Run: headless pygame with SDL's dummy video driver; simulated clock (each Clock.tick advances the game by its frame time, no real sleeping); random seed 0; keys injected as events and as key.get_pressed() state; no mouse input; restart key R tapped at the start of phases 3 and 4.
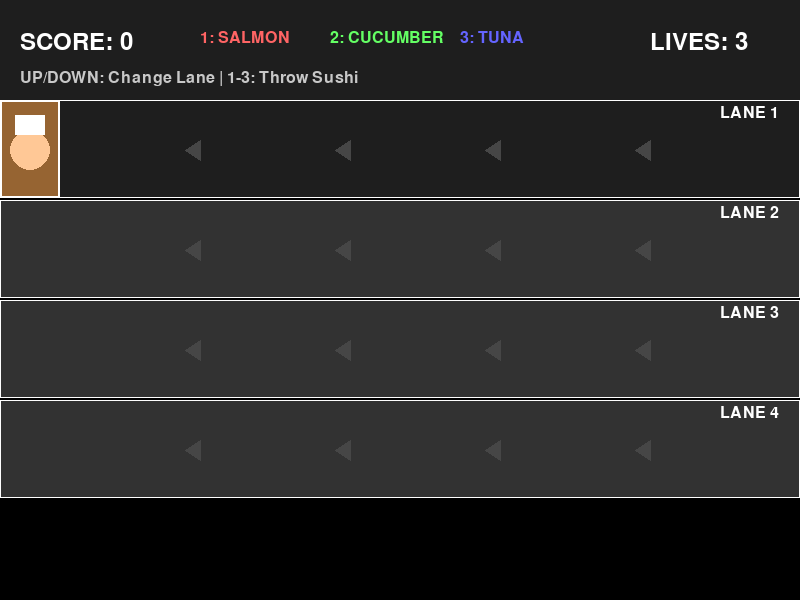
Frame 1 of 4 · flips 1–60 · no input
Frame 2 of 4 · flips 61–180 · tapped SPACE, RETURN · held RIGHT (→), D · screen unchanged from frame 1, image omitted
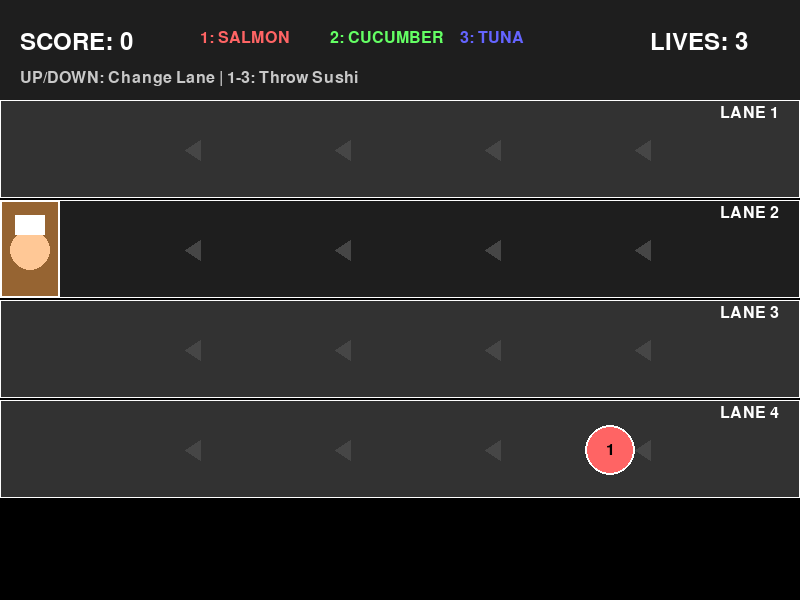
Frame 3 of 4 · flips 181–300 · tapped R · held DOWN (↓), S
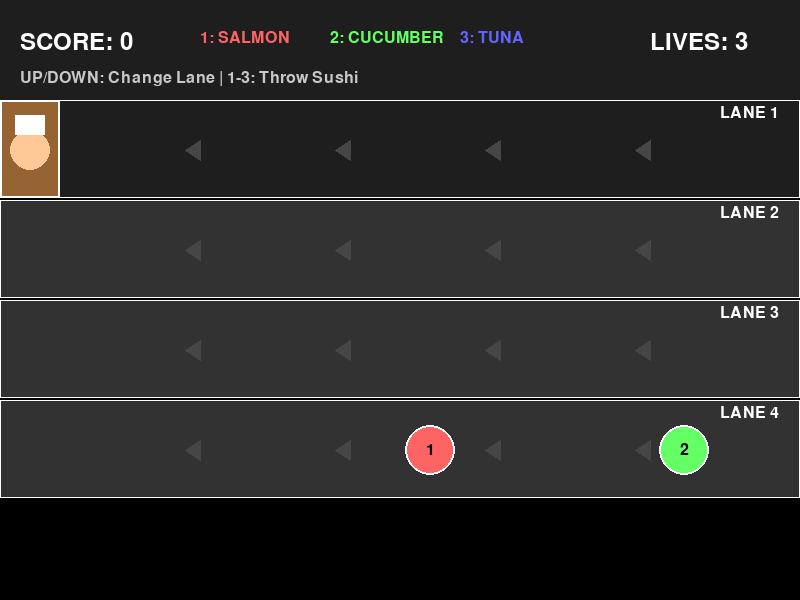
Frame 4 of 4 · flips 301–420 · tapped R · held LEFT (←), A, UP (↑), W

The pygame program that drew these frames:

import pygame
import sys
import random
from enum import Enum
from typing import List, Optional

# Constants
SCREEN_WIDTH = 800
SCREEN_HEIGHT = 600
FPS = 60

# Layout
LANE_COUNT = 4
LANE_HEIGHT = 100
LANE_START_Y = 100
CHEF_WIDTH = 60
CHEF_HEIGHT = 40

# Colors
BLACK = (0, 0, 0)
WHITE = (255, 255, 255)
GRAY = (50, 50, 50)
DARK_GRAY = (30, 30, 30)

# Sushi colors (3 types)
SUSHI_COLORS = [
    (255, 100, 100),  # Red - Salmon
    (100, 255, 100),  # Green - Cucumber
    (100, 100, 255),  # Blue - Tuna
]

SUSHI_NAMES = ["SALMON", "CUCUMBER", "TUNA"]

# Game settings
INITIAL_CUSTOMER_SPEED = 1.5
SPEED_INCREMENT = 0.1
SPAWN_INTERVAL_MIN = 120  # frames
SPAWN_INTERVAL_MAX = 240  # frames

# Scoring
POINTS_CORRECT = 100
POINTS_WRONG = -50
STARTING_LIVES = 3


class SushiType(Enum):
    SALMON = 0
    CUCUMBER = 1
    TUNA = 2


class Customer:
    def __init__(self, lane: int):
        self.lane = lane
        self.x = SCREEN_WIDTH - 80
        self.y = LANE_START_Y + lane * LANE_HEIGHT + LANE_HEIGHT // 2
        self.sushi_type = random.choice(list(SushiType))
        self.radius = 25
        self.speed = INITIAL_CUSTOMER_SPEED

    def update(self, speed_multiplier: float = 1.0):
        self.x -= self.speed * speed_multiplier

    def draw(self, surface: pygame.Surface):
        # Draw customer body
        color = SUSHI_COLORS[self.sushi_type.value]
        pygame.draw.circle(surface, color, (int(self.x), int(self.y)), self.radius)
        pygame.draw.circle(surface, WHITE, (int(self.x), int(self.y)), self.radius, 2)

        # Draw sushi indicator text
        font = pygame.font.Font(None, 24)
        text = font.render(str(self.sushi_type.value + 1), True, BLACK)
        text_rect = text.get_rect(center=(int(self.x), int(self.y)))
        surface.blit(text, text_rect)

    def is_off_screen(self) -> bool:
        return self.x < -self.radius

    def get_rect(self) -> pygame.Rect:
        return pygame.Rect(
            self.x - self.radius,
            self.y - self.radius,
            self.radius * 2,
            self.radius * 2
        )


class ProjectileSushi:
    def __init__(self, lane: int, sushi_type: SushiType):
        self.lane = lane
        self.x = CHEF_WIDTH + 20
        self.y = LANE_START_Y + lane * LANE_HEIGHT + LANE_HEIGHT // 2
        self.sushi_type = sushi_type
        self.radius = 15
        self.speed = 8

    def update(self):
        self.x += self.speed

    def draw(self, surface: pygame.Surface):
        color = SUSHI_COLORS[self.sushi_type.value]
        pygame.draw.circle(surface, color, (int(self.x), int(self.y)), self.radius)
        pygame.draw.circle(surface, WHITE, (int(self.x), int(self.y)), self.radius, 2)

        # Draw number
        font = pygame.font.Font(None, 20)
        text = font.render(str(self.sushi_type.value + 1), True, BLACK)
        text_rect = text.get_rect(center=(int(self.x), int(self.y)))
        surface.blit(text, text_rect)

    def is_off_screen(self) -> bool:
        return self.x > SCREEN_WIDTH + self.radius

    def get_rect(self) -> pygame.Rect:
        return pygame.Rect(
            self.x - self.radius,
            self.y - self.radius,
            self.radius * 2,
            self.radius * 2
        )


class Game:
    def __init__(self):
        pygame.init()
        self.screen = pygame.display.set_mode((SCREEN_WIDTH, SCREEN_HEIGHT))
        pygame.display.set_caption("Vector Tapper: Sushi Conveyor")
        self.clock = pygame.time.Clock()
        self.font = pygame.font.Font(None, 36)
        self.large_font = pygame.font.Font(None, 72)
        self.small_font = pygame.font.Font(None, 24)

        self.reset_game()

    def reset_game(self):
        self.customers: List[Customer] = []
        self.projectiles: List[ProjectileSushi] = []
        self.current_lane = 0
        self.lives = STARTING_LIVES
        self.score = 0
        self.game_over = False
        self.spawn_timer = 0
        self.spawn_interval = random.randint(SPAWN_INTERVAL_MIN, SPAWN_INTERVAL_MAX)
        self.speed_multiplier = 1.0
        self.missed_display_timer = 0
        self.missed_display_pos = None

    def spawn_customer(self):
        # Find lanes with no customers nearby
        available_lanes = []
        for lane in range(LANE_COUNT):
            can_spawn = True
            for customer in self.customers:
                if customer.lane == lane and customer.x > SCREEN_WIDTH - 200:
                    can_spawn = False
                    break
            if can_spawn:
                available_lanes.append(lane)

        if available_lanes:
            lane = random.choice(available_lanes)
            customer = Customer(lane)
            customer.speed = INITIAL_CUSTOMER_SPEED * self.speed_multiplier
            self.customers.append(customer)

    def handle_input(self):
        for event in pygame.event.get():
            if event.type == pygame.QUIT:
                return False
            elif event.type == pygame.KEYDOWN:
                if self.game_over:
                    if event.key == pygame.K_r:
                        self.reset_game()
                    elif event.key == pygame.K_ESCAPE:
                        return False
                else:
                    if event.key == pygame.K_ESCAPE:
                        return False
                    elif event.key == pygame.K_UP:
                        self.current_lane = max(0, self.current_lane - 1)
                    elif event.key == pygame.K_DOWN:
                        self.current_lane = min(LANE_COUNT - 1, self.current_lane + 1)
                    elif event.key == pygame.K_1:
                        self.throw_sushi(SushiType.SALMON)
                    elif event.key == pygame.K_2:
                        self.throw_sushi(SushiType.CUCUMBER)
                    elif event.key == pygame.K_3:
                        self.throw_sushi(SushiType.TUNA)
        return True

    def throw_sushi(self, sushi_type: SushiType):
        projectile = ProjectileSushi(self.current_lane, sushi_type)
        self.projectiles.append(projectile)

    def update(self):
        if self.game_over:
            return

        # Update spawn timer
        self.spawn_timer += 1
        if self.spawn_timer >= self.spawn_interval:
            self.spawn_timer = 0
            self.spawn_interval = random.randint(SPAWN_INTERVAL_MIN, SPAWN_INTERVAL_MAX)
            self.spawn_customer()

        # Update customers
        for customer in self.customers[:]:
            customer.update()
            if customer.is_off_screen():
                self.customers.remove(customer)
                self.lives -= 1
                self.missed_display_timer = 60
                self.missed_display_pos = (50, customer.y)
                if self.lives <= 0:
                    self.game_over = True

        # Update projectiles and check collisions
        for projectile in self.projectiles[:]:
            projectile.update()
            hit = False
            for customer in self.customers[:]:
                if customer.lane == projectile.lane:
                    if projectile.get_rect().colliderect(customer.get_rect()):
                        # Check if correct sushi type
                        if projectile.sushi_type == customer.sushi_type:
                            self.score += POINTS_CORRECT
                            # Increase speed every 500 points
                            if self.score % 500 == 0:
                                self.speed_multiplier += SPEED_INCREMENT
                        else:
                            self.score += POINTS_WRONG
                            self.lives -= 1
                            if self.lives <= 0:
                                self.game_over = True
                        self.customers.remove(customer)
                        hit = True
                        break
            if hit or projectile.is_off_screen():
                if projectile in self.projectiles:
                    self.projectiles.remove(projectile)

        # Update missed display timer
        if self.missed_display_timer > 0:
            self.missed_display_timer -= 1

    def draw(self):
        self.screen.fill(BLACK)

        # Draw lanes
        for i in range(LANE_COUNT):
            y = LANE_START_Y + i * LANE_HEIGHT
            color = DARK_GRAY if i == self.current_lane else GRAY
            pygame.draw.rect(self.screen, color, (0, y, SCREEN_WIDTH, LANE_HEIGHT - 2))
            pygame.draw.rect(self.screen, WHITE, (0, y, SCREEN_WIDTH, LANE_HEIGHT - 2), 1)

            # Draw lane number
            lane_text = self.small_font.render(f"LANE {i + 1}", True, WHITE)
            self.screen.blit(lane_text, (SCREEN_WIDTH - 80, y + 5))

        # Draw conveyor belt direction arrows
        for i in range(LANE_COUNT):
            y = LANE_START_Y + i * LANE_HEIGHT + LANE_HEIGHT // 2
            for x in range(200, SCREEN_WIDTH, 150):
                pygame.draw.polygon(self.screen, (70, 70, 70), [
                    (x, y - 10),
                    (x - 15, y),
                    (x, y + 10)
                ])

        # Draw chef area
        chef_y = LANE_START_Y + self.current_lane * LANE_HEIGHT
        pygame.draw.rect(self.screen, (150, 100, 50), (0, chef_y, CHEF_WIDTH, LANE_HEIGHT - 2))
        pygame.draw.rect(self.screen, WHITE, (0, chef_y, CHEF_WIDTH, LANE_HEIGHT - 2), 2)

        # Draw chef
        chef_center_y = chef_y + LANE_HEIGHT // 2
        pygame.draw.circle(self.screen, (255, 200, 150), (CHEF_WIDTH // 2, int(chef_center_y)), 20)
        # Chef hat
        pygame.draw.rect(self.screen, WHITE, (CHEF_WIDTH // 2 - 15, int(chef_center_y) - 35, 30, 20))

        # Draw customers
        for customer in self.customers:
            customer.draw(self.screen)

        # Draw projectiles
        for projectile in self.projectiles:
            projectile.draw(self.screen)

        # Draw missed indicator
        if self.missed_display_timer > 0 and self.missed_display_pos:
            alpha = min(255, self.missed_display_timer * 5)
            miss_text = self.font.render("MISSED!", True, (255, 0, 0))
            miss_text.set_alpha(alpha)
            self.screen.blit(miss_text, self.missed_display_pos)

        # Draw header
        pygame.draw.rect(self.screen, DARK_GRAY, (0, 0, SCREEN_WIDTH, LANE_START_Y))

        # Draw score
        score_text = self.font.render(f"SCORE: {self.score}", True, WHITE)
        self.screen.blit(score_text, (20, 30))

        # Draw lives
        lives_text = self.font.render(f"LIVES: {self.lives}", True, WHITE)
        self.screen.blit(lives_text, (SCREEN_WIDTH - 150, 30))

        # Draw sushi key legend
        legend_y = 30
        for i, color in enumerate(SUSHI_COLORS):
            key_text = self.small_font.render(f"{i + 1}: {SUSHI_NAMES[i]}", True, color)
            self.screen.blit(key_text, (200 + i * 130, legend_y))

        # Draw controls help
        controls_text = self.small_font.render("UP/DOWN: Change Lane | 1-3: Throw Sushi", True, (200, 200, 200))
        self.screen.blit(controls_text, (20, 70))

        # Draw game over screen
        if self.game_over:
            overlay = pygame.Surface((SCREEN_WIDTH, SCREEN_HEIGHT))
            overlay.set_alpha(180)
            overlay.fill(BLACK)
            self.screen.blit(overlay, (0, 0))

            game_over_text = self.large_font.render("GAME OVER", True, (255, 50, 50))
            final_score_text = self.font.render(f"Final Score: {self.score}", True, WHITE)
            restart_text = self.font.render("Press R to Restart or ESC to Quit", True, (200, 200, 200))

            game_over_rect = game_over_text.get_rect(center=(SCREEN_WIDTH // 2, SCREEN_HEIGHT // 2 - 50))
            score_rect = final_score_text.get_rect(center=(SCREEN_WIDTH // 2, SCREEN_HEIGHT // 2 + 20))
            restart_rect = restart_text.get_rect(center=(SCREEN_WIDTH // 2, SCREEN_HEIGHT // 2 + 70))

            self.screen.blit(game_over_text, game_over_rect)
            self.screen.blit(final_score_text, score_rect)
            self.screen.blit(restart_text, restart_rect)

        pygame.display.flip()

    def run(self):
        running = True
        while running:
            running = self.handle_input()
            self.update()
            self.draw()
            self.clock.tick(FPS)

        pygame.quit()
        sys.exit()


def main():
    game = Game()
    game.run()


if __name__ == "__main__":
    main()
